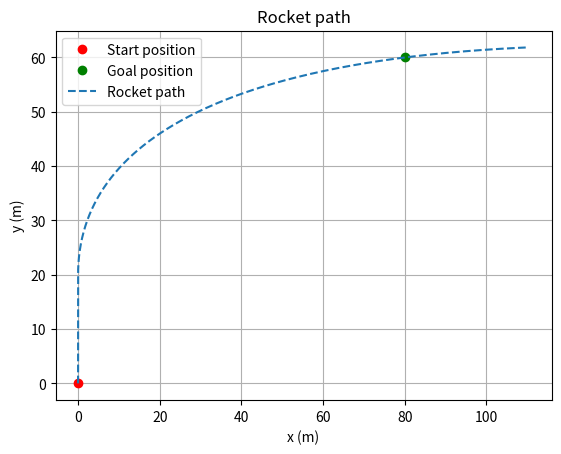

This chart was generated by the following Python code:
import numpy as np
from scipy.integrate import solve_ivp
from scipy.optimize import fsolve
import matplotlib.pyplot as plt
from collections import namedtuple

ROCKET_MASS = 4.0
FUEL_MASS = 4.0
BURN_RATE = 0.4

KM = 700.0  # exhaust speed
C = 0.05  # drag coefficient
G = np.array([0, -9.82])  # gravitational acceleration

TIME = 4  # simulation time
INIT_LAUNCH_HEIGHT = 20  # min height until steering

START_POS = np.array([0, 0])
START_VEL = np.array([0, 0])
GOAL_POS = np.array([80, 60])

H = 0.01  # default step size


def m(t):  # mass function
    return ROCKET_MASS + max(FUEL_MASS - BURN_RATE * t, 0)


def dm(t):  # mass derivative
    return -BURN_RATE if t * BURN_RATE <= FUEL_MASS else 0


def u(theta):  # exhaust vector
    return KM * np.array([np.cos(theta), np.sin(theta)])


def F(t, v):  # extrernal forces
    return m(t) * G - C * np.linalg.norm(v) * v


def a(t, v, u):  # acceleration
    return (F(t, v) + dm(t) * u) / m(t)


def system(theta):  # ode using steering function
    def fun(t, y):
        # y = [pos_x, pos_y, vel_x, vel_y]
        # y' = [vel_x, vel_y, acc_x, acc_y]
        pos, vel = np.split(y, 2)
        acc = a(t, vel, u(theta(t, pos, vel)))
        return np.concatenate([vel, acc])
    return fun


OdeResult = namedtuple("OdeResult", ["t", "y"])


def rk4(f, tspan, y0, h=H):
    steps = round((tspan[1] - tspan[0]) / h)
    t = np.linspace(tspan[0], tspan[1], steps + 1)
    y = np.zeros((len(t), len(y0)))
    y[0] = y0

    for i in range(steps):
        k1 = f(t[i], y[i])
        k2 = f(t[i] + h/2, y[i] + (h/2)*k1)
        k3 = f(t[i] + h/2, y[i] + (h/2)*k2)
        k4 = f(t[i+1], y[i] + h*k3)
        y[i+1] = y[i] + (h/6) * (k1 + 2*k2 + 2*k3 + k4)

    # transpose and put in OdeResult to match solve_ivp
    return OdeResult(t, np.transpose(y))


SOLVER = rk4  # solver to use


def theta_const(angle):  # theta function with a constant angle
    def theta(t, p, v):
        # don't steer before reaching height requirement
        if p[1] < INIT_LAUNCH_HEIGHT:
            return -np.pi/2
        else:
            return angle
    return theta


def argument(vec):  # find the ccw angle between the positive x axis and a vector
    unit = vec / np.linalg.norm(vec)
    return np.arctan2(unit[1], unit[0])


def apply_dot(arr1, arr2):  # dot product of array of vectors
    return np.sum(arr1 * arr2, axis=1)


def min_dist(angle):  # closest distance from goal using constant theta
    sol = SOLVER(system(theta_const(angle[0])), [0, TIME], np.concatenate([START_POS, START_VEL]))
    points = np.transpose(sol.y[:2])

    a = points[:-1]  # line segment start
    b = points[1:]  # line segment end
    ab = b - a  # line segment vector

    # project target point onto line
    t = apply_dot(GOAL_POS - a, ab) / apply_dot(ab, ab)
    # clamp projection onto line segment
    t = np.clip(t, 0, 1)
    # closest point of each line segment
    closest = a + t[:, None] * ab
    # distance of each line segment
    dist = np.linalg.norm(closest - GOAL_POS, axis=1)
    # minimum distance
    return np.min(dist)


# initial guess is to thrust in the opposte direction of the goal
angle = argument(START_POS - GOAL_POS)
# sovle for what angle reaches goal
angle = fsolve(min_dist, [angle])[0]
# simulate using that angle
sol = SOLVER(system(theta_const(angle)), [0, TIME], np.concatenate([START_POS, START_VEL]))
# print that angle
print(np.rad2deg(angle))

# plot path
plt.title("Rocket path")
plt.xlabel("x (m)")
plt.ylabel("y (m)")

plt.plot(START_POS[0], START_POS[1], "or", label="Start position")
plt.plot(GOAL_POS[0], GOAL_POS[1], "og", label="Goal position")
plt.plot(sol.y[0], sol.y[1], "--", label="Rocket path")
plt.legend()

plt.grid()
plt.show()
